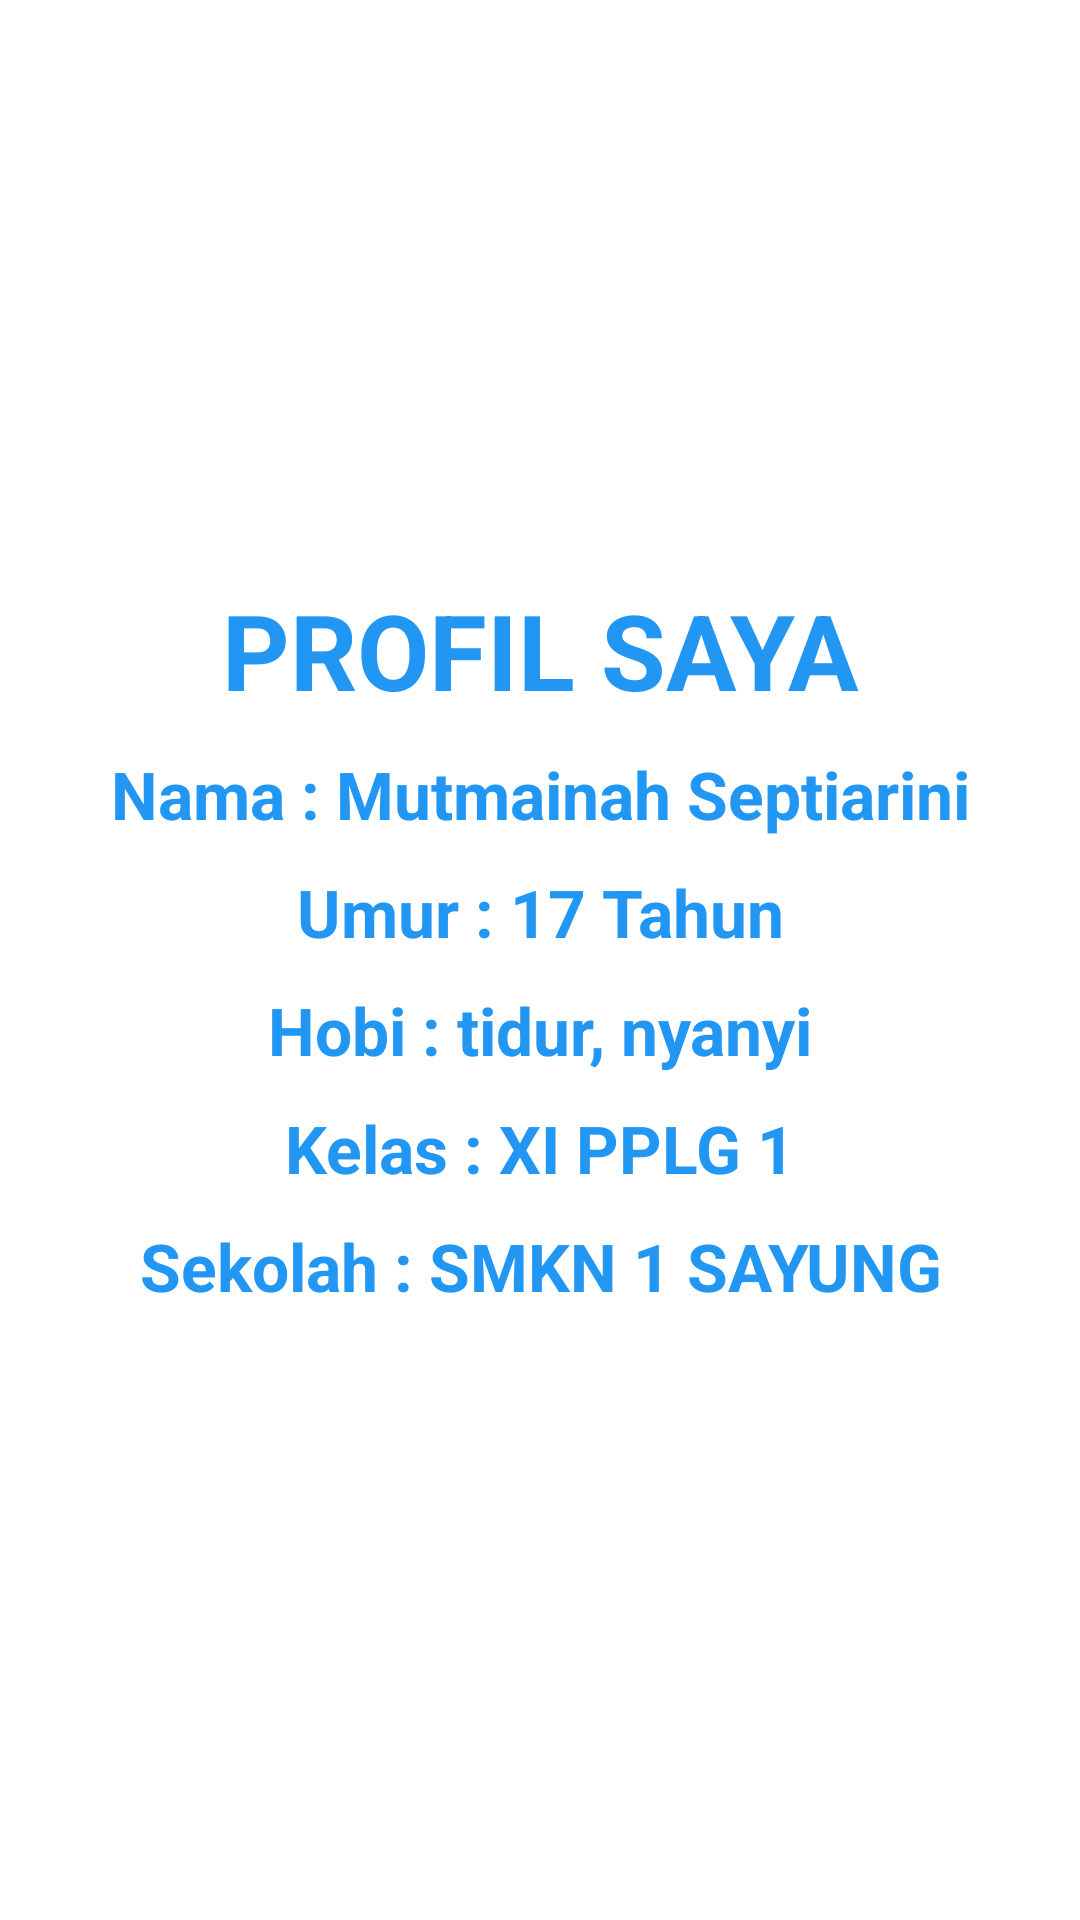

Write the Android layout XML for this screen, with the resource values it uses.
<!-- AndroidManifest.xml: application theme Theme.MutJbsht12 -->
<!-- res/layout/activity_main2.xml -->
<?xml version="1.0" encoding="utf-8"?>
<LinearLayout xmlns:android="http://schemas.android.com/apk/res/android"
    xmlns:app="http://schemas.android.com/apk/res-auto"
    xmlns:tools="http://schemas.android.com/tools"
    android:layout_width="match_parent"
    android:layout_height="match_parent"
    android:orientation="vertical"
    android:gravity="center"
    tools:context=".MainActivity2">

    <TextView
        android:layout_width="match_parent"
        android:layout_height="wrap_content"
        android:text="PROFIL SAYA"
        android:gravity="center_horizontal"
        android:textStyle="bold"
        android:textColor="#2196F3"
        android:textSize="35dp"
        android:layout_marginBottom="10sp" />

    <TextView
        android:layout_width="match_parent"
        android:layout_height="wrap_content"
        android:text="Nama : Mutmainah Septiarini"
        android:gravity="center_horizontal"
        android:textStyle="bold"
        android:textColor="#2196F3"
        android:textSize="22dp"
        android:layout_marginBottom="10sp"/>

    <TextView
        android:layout_width="match_parent"
        android:layout_height="wrap_content"
        android:text="Umur : 17 Tahun"
        android:gravity="center_horizontal"
        android:textStyle="bold"
        android:textColor="#2196F3"
        android:textSize="22dp"
        android:layout_marginBottom="10sp"/>
    <TextView
        android:layout_width="match_parent"
        android:layout_height="wrap_content"
        android:text="Hobi : tidur, nyanyi"
        android:gravity="center_horizontal"
        android:textStyle="bold"
        android:textColor="#2196F3"
        android:textSize="22dp"
        android:layout_marginBottom="10sp"/>
    <TextView
        android:layout_width="match_parent"
        android:layout_height="wrap_content"
        android:text="Kelas : XI PPLG 1"
        android:gravity="center_horizontal"
        android:textStyle="bold"
        android:textColor="#2196F3"
        android:textSize="22dp"
        android:layout_marginBottom="10sp"/>

    <TextView
        android:layout_width="match_parent"
        android:layout_height="wrap_content"
        android:text="Sekolah : SMKN 1 SAYUNG"
        android:gravity="center_horizontal"
        android:textStyle="bold"
        android:textColor="#2196F3"
        android:textSize="22dp"
        android:layout_marginBottom="10sp"/>
</LinearLayout>
<!-- resources referenced by this layout -->
<resources>
  <style name="Theme.MutJbsht12" parent="Theme.MaterialComponents.DayNight.DarkActionBar">
          
          <item name="colorPrimary">@color/purple_500</item>
          <item name="colorPrimaryVariant">@color/purple_700</item>
          <item name="colorOnPrimary">@color/white</item>
          
          <item name="colorSecondary">@color/teal_200</item>
          <item name="colorSecondaryVariant">@color/teal_700</item>
          <item name="colorOnSecondary">@color/black</item>
          
          <item name="android:statusBarColor" tools:targetApi="l">?attr/colorPrimaryVariant</item>
          
      </style>
  <!-- not gathered from this repository: default colours our renderer supplied (Android Studio template values) -->
  <color name="purple_500">#FF6200EE</color>
  <color name="purple_700">#FF3700B3</color>
  <color name="teal_200">#FF03DAC5</color>
  <color name="teal_700">#FF018786</color>
  <color name="black">#FF000000</color>
  <color name="white">#FFFFFFFF</color>
</resources>
